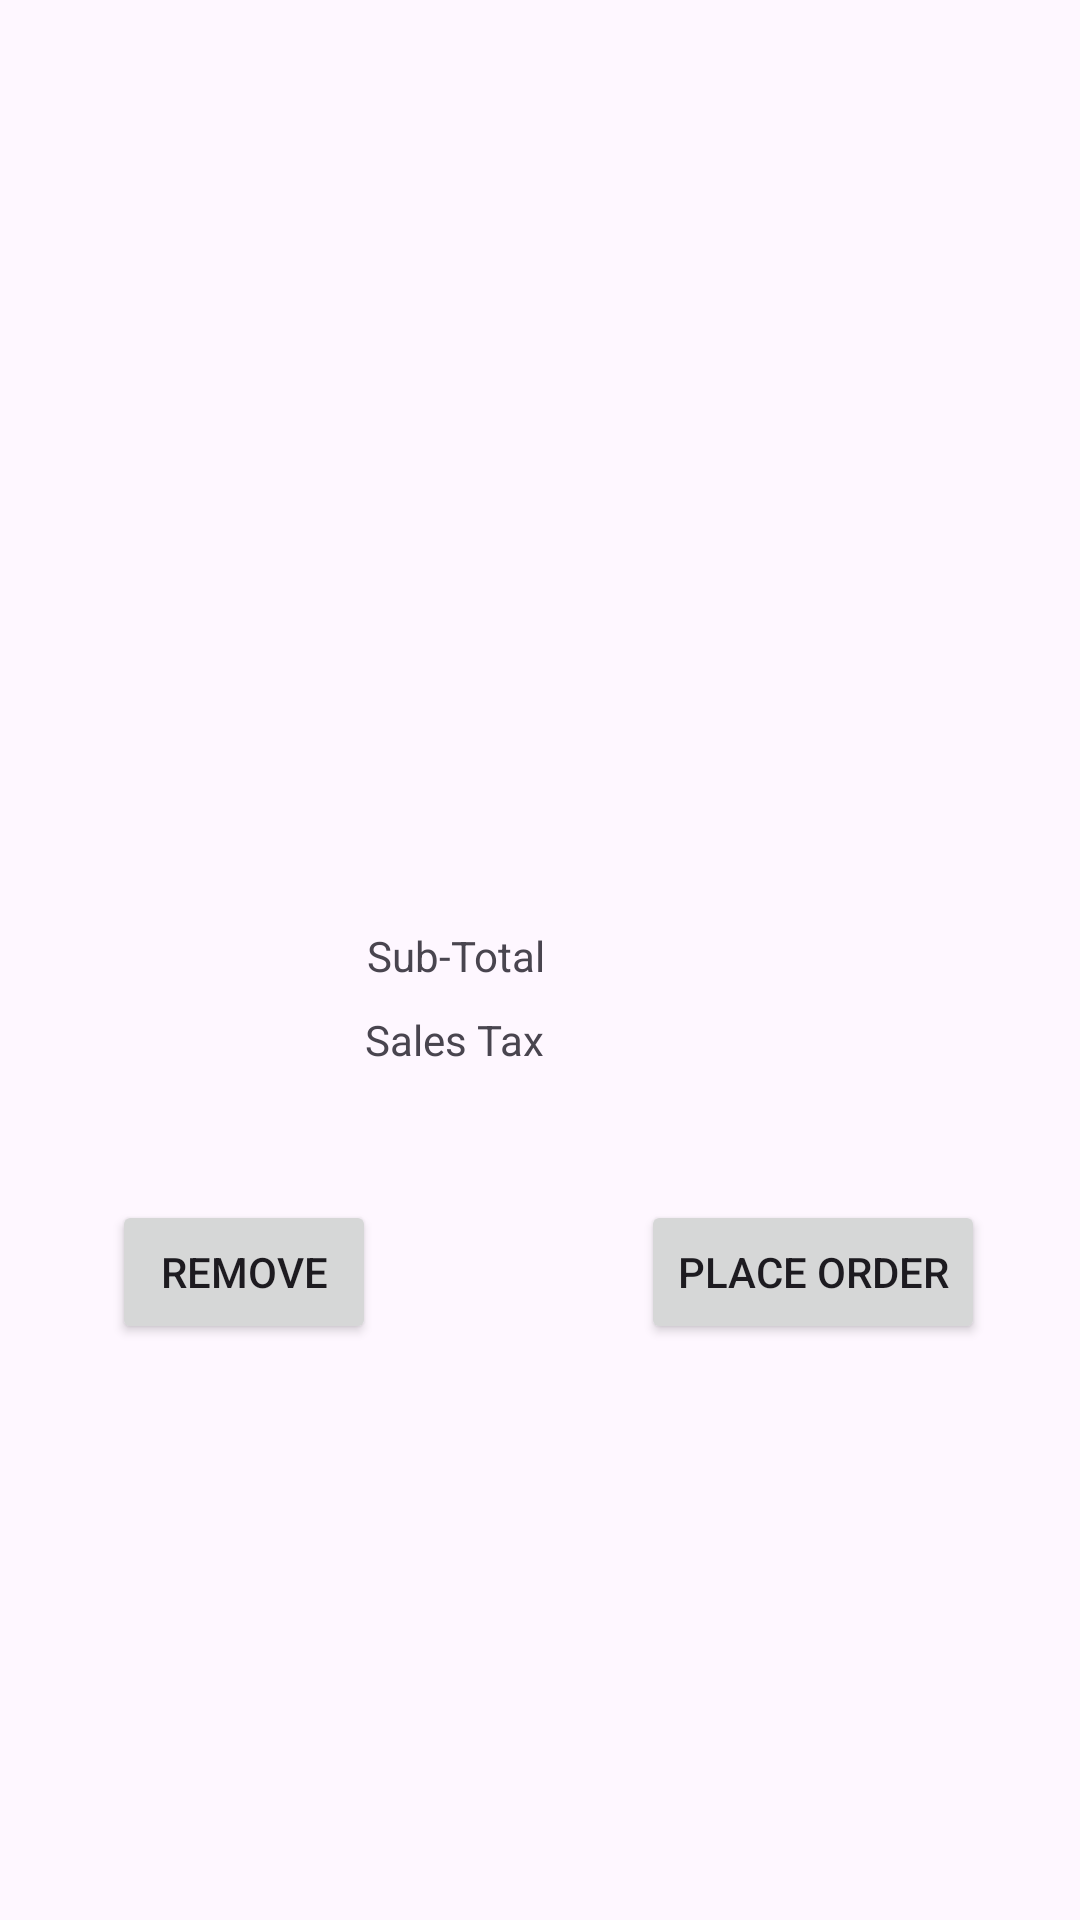

Reconstruct the res/layout file that produces this screen, plus the resources it refers to.
<!-- AndroidManifest.xml: application theme Theme.RuCoffeeShop -->
<!-- res/layout/shopcart_page.xml -->
<?xml version="1.0" encoding="utf-8"?>
<androidx.constraintlayout.widget.ConstraintLayout xmlns:android="http://schemas.android.com/apk/res/android"
    xmlns:app="http://schemas.android.com/apk/res-auto"
    xmlns:tools="http://schemas.android.com/tools"
    android:layout_width="match_parent"
    android:layout_height="match_parent">

    <TextView
        android:id="@+id/textView5"
        android:layout_width="wrap_content"
        android:layout_height="wrap_content"
        android:layout_marginStart="148dp"
        android:layout_marginEnd="204dp"
        android:layout_marginBottom="312dp"
        android:text="Sub-Total"
        app:layout_constraintBottom_toBottomOf="parent"
        app:layout_constraintEnd_toEndOf="parent"
        app:layout_constraintStart_toStartOf="parent" />

    <TextView
        android:id="@+id/Sub_TotalTF"
        android:layout_width="wrap_content"
        android:layout_height="wrap_content"
        android:layout_marginStart="225dp"
        android:layout_marginEnd="138dp"
        android:layout_marginBottom="312dp"
        android:text="0.0"
        app:layout_constraintBottom_toBottomOf="parent"
        app:layout_constraintEnd_toEndOf="parent"
        app:layout_constraintStart_toStartOf="parent" />

    <TextView
        android:id="@+id/Sales_TaxTF"
        android:layout_width="wrap_content"
        android:layout_height="wrap_content"
        android:layout_marginStart="225dp"
        android:layout_marginEnd="138dp"
        android:layout_marginBottom="284dp"
        android:text="0.0"
        app:layout_constraintBottom_toBottomOf="parent"
        app:layout_constraintEnd_toEndOf="parent"
        app:layout_constraintStart_toStartOf="parent" />

    <TextView
        android:id="@+id/textView6"
        android:layout_width="wrap_content"
        android:layout_height="wrap_content"
        android:layout_marginStart="147dp"
        android:layout_marginEnd="204dp"
        android:layout_marginBottom="284dp"
        android:text="Sales Tax"
        app:layout_constraintBottom_toBottomOf="parent"
        app:layout_constraintEnd_toEndOf="parent"
        app:layout_constraintStart_toStartOf="parent" />

    <ListView
        android:id="@+id/BasketItems"
        android:layout_width="383dp"
        android:layout_height="293dp"
        android:layout_marginStart="12dp"
        android:layout_marginTop="84dp"
        android:layout_marginEnd="12dp"
        app:layout_constraintEnd_toEndOf="parent"
        app:layout_constraintHorizontal_bias="0.0"
        app:layout_constraintStart_toStartOf="parent"
        app:layout_constraintTop_toTopOf="parent" />

    <Button
        android:id="@+id/RemoveSelected"
        android:layout_width="wrap_content"
        android:layout_height="wrap_content"
        android:layout_marginBottom="192dp"
        android:text="Remove"
        app:layout_constraintBottom_toBottomOf="parent"
        app:layout_constraintEnd_toEndOf="parent"
        app:layout_constraintHorizontal_bias="0.137"
        app:layout_constraintStart_toStartOf="parent" />

    <Button
        android:id="@+id/PlaceOrder"
        android:layout_width="wrap_content"
        android:layout_height="wrap_content"
        android:layout_marginBottom="192dp"
        android:text="Place Order"
        app:layout_constraintBottom_toBottomOf="parent"
        app:layout_constraintEnd_toEndOf="parent"
        app:layout_constraintHorizontal_bias="0.871"
        app:layout_constraintStart_toStartOf="parent" />

    <TextView
        android:id="@+id/TotalTF"
        android:layout_width="wrap_content"
        android:layout_height="wrap_content"
        android:layout_marginStart="225dp"
        android:layout_marginEnd="138dp"
        android:layout_marginBottom="254dp"
        android:text="0.0"
        app:layout_constraintBottom_toBottomOf="parent"
        app:layout_constraintEnd_toEndOf="parent"
        app:layout_constraintStart_toStartOf="parent" />

    <TextView
        android:id="@+id/textView7"
        android:layout_width="wrap_content"
        android:layout_height="wrap_content"
        android:layout_marginStart="176dp"
        android:layout_marginEnd="204dp"
        android:layout_marginBottom="254dp"
        android:text="Total"
        app:layout_constraintBottom_toBottomOf="parent"
        app:layout_constraintEnd_toEndOf="parent"
        app:layout_constraintStart_toStartOf="parent" />
</androidx.constraintlayout.widget.ConstraintLayout>
<!-- resources referenced by this layout -->
<resources>
  <style name="Theme.RuCoffeeShop" parent="Base.Theme.RuCoffeeShop" />
  <style name="Base.Theme.RuCoffeeShop" parent="Theme.Material3.DayNight.NoActionBar">
          
          
      </style>
</resources>
